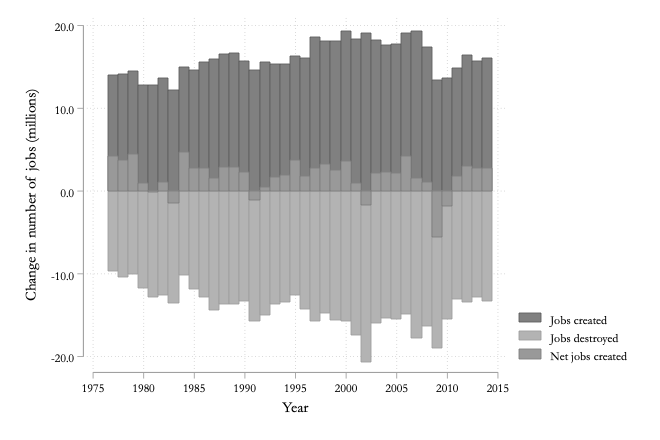

The data file committed next to this chart (first rows):
job_creation, year, job_destruction, net_job_creation
13.92, 1977, -9.711, 4.208
14.06, 1978, -10.39, 3.674
14.44, 1979, -10.07, 4.372
12.72, 1980, -11.79, 0.9299
12.78, 1981, -12.91, -0.1249
13.64, 1982, -12.58, 1.06
12.15, 1983, -13.64, -1.489
14.88, 1984, -10.23, 4.65
14.59, 1985, -11.91, 2.677
15.49, 1986, -12.82, 2.669
15.93, 1987, -14.46, 1.466
16.55, 1988, -13.69, 2.859
16.58, 1989, -13.71, 2.869
15.64, 1990, -13.37, 2.27
14.61, 1991, -15.71, -1.102
15.49, 1992, -15.01, 0.4726
15.31, 1993, -13.69, 1.614
15.31, 1994, -13.46, 1.85
16.23, 1995, -12.57, 3.657
16.04, 1996, -14.28, 1.767
18.52, 1997, -15.79, 2.723
18.03, 1998, -14.85, 3.176
18.11, 1999, -15.67, 2.441
19.28, 2000, -15.72, 3.559
18.29, 2001, -17.41, 0.878
19.01, 2002, -20.75, -1.741
18.14, 2003, -16.05, 2.089
17.64, 2004, -15.42, 2.217
17.7, 2005, -15.57, 2.125
19.03, 2006, -14.9, 4.131
19.33, 2007, -17.86, 1.474
17.33, 2008, -16.36, 0.977
13.41, 2009, -19.06, -5.654
13.65, 2010, -15.53, -1.881
14.85, 2011, -13.05, 1.791
16.35, 2012, -13.44, 2.909
15.65, 2013, -12.87, 2.775
16, 2014, -13.3, 2.698
